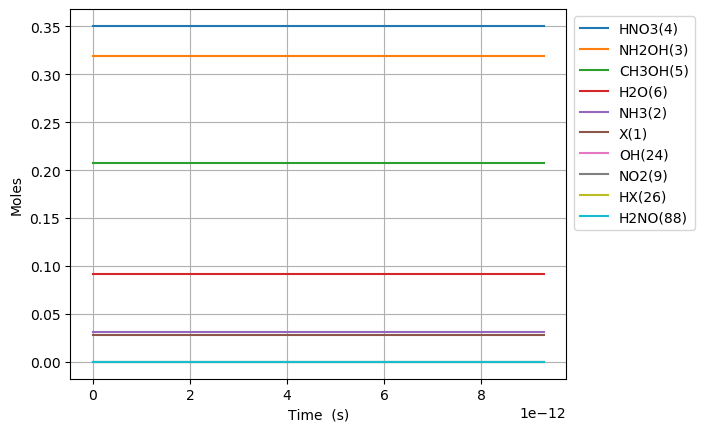

Source data for this figure (header and first rows):
Time (s), Volume (m^3), Ne, X(1), NH3(2), NH2OH(3), HNO3(4), CH3OH(5), H2O(6), N2(7), O2(8), NO2(9), NO(10), N2O(11), CO2(12), H2(13), CO(14), CH4(15), C2H6(16), CH2O(17), CH3(18), C3H8(19), H(20), C2H5(21)
0.0, 0.1116, 0.0, 0.0277, 0.03108, 0.3194, 0.3505, 0.207, 0.09202, 0.0, 0.0, 0.0, 0.0, 0.0, 0.0, 0.0, 0.0, 0.0, 0.0, 0.0, 0.0, 0.0, 0.0, 0.0
6.192520559957719e-25, 0.1116, 0.0, 0.0277, 0.03108, 0.3194, 0.3505, 0.207, 0.09202, -3.9206420379344146e-94, 7.577661535334994e-59, 3.0797411979340905e-19, 4.379359081116772e-55, 2.560106723557538e-58, 3.676352383467571e-94, 7.374961058560272e-39, 5.210159364816496e-64, 4.923194875182903e-44, 2.286824863212239e-67, 5.1087750599543315e-39, 1.142135012507455e-25, -1.4396654508464436e-107, 5.883272786034645e-22, 1.5208353476549366e-67
1.7339057567881614e-24, 0.1116, 0.0, 0.0277, 0.03108, 0.3194, 0.3505, 0.207, 0.09202, 2.2138348959493573e-92, 1.1451361243014146e-57, 8.623275354215454e-19, 5.573993488628207e-54, 3.868833134070697e-57, 2.2365045307044537e-92, 4.4544764798099926e-38, 6.185501198143149e-63, 2.9736097046104726e-43, 3.455849733286336e-66, 3.085700136212404e-38, 3.197978035020874e-25, 1.4217533533236115e-106, 1.6473163800897005e-21, 2.298286377446354e-66
3.96321315837294e-24, 0.1116, 0.0, 0.0277, 0.03108, 0.3194, 0.3505, 0.207, 0.09202, 1.0637515578181637e-90, 1.2318851809636295e-56, 1.971034366677818e-18, 5.636823073655944e-53, 4.161914130546003e-56, 1.0096650520869991e-90, 2.1446386764885357e-37, 6.072961756326504e-62, 1.4316650697031879e-42, 3.717645443626872e-65, 1.4856317874347022e-37, 7.309664080047711e-25, 7.841969707212432e-105, 3.7652945830621725e-21, 2.472391608089986e-65
8.421827961542498e-24, 0.1116, 0.0, 0.0277, 0.03108, 0.3194, 0.3505, 0.207, 0.09202, 4.0731744997712105e-89, 1.1323147159281697e-55, 4.188448029190364e-18, 5.050934357330144e-52, 3.825516119783296e-55, 3.812303124724266e-89, 9.366200551182564e-37, 5.3714659001926654e-61, 6.252457491482286e-42, 3.417156656600784e-64, 6.488144326141824e-37, 1.5533036170101387e-24, 3.086330670999917e-103, 8.001250989007115e-21, 2.272553843463687e-64
1.7339057567881613e-23, 0.1116, 0.0, 0.0277, 0.03108, 0.3194, 0.3505, 0.207, 0.09202, 1.4220671441919608e-87, 9.687190787512695e-55, 8.623275354215452e-18, 4.271476704957933e-51, 3.272809581350569e-54, 1.3226650532808687e-87, 3.9102043593782255e-36, 4.515040745598733e-60, 2.610277922821975e-41, 2.9234494632321673e-63, 2.708672536787628e-36, 3.1979780350208737e-24, 1.0904702573126852e-101, 1.6473163800896998e-20, 1.944217658673642e-63
3.5173516780559847e-23, 0.1116, 0.0, 0.0277, 0.03108, 0.3194, 0.3505, 0.207, 0.09202, 4.750450457854411e-86, 8.009556674972924e-54, 1.749293000426563e-17, 3.5123062178263128e-50, 2.706022251785197e-53, 4.4050268623612094e-86, 1.597446070317948e-35, 3.7017031927877953e-59, 1.0663837027441173e-40, 2.417164550169894e-62, 1.1065811130862139e-35, 6.487326871042344e-24, 3.6635241544710633e-100, 3.3416989424676764e-20, 1.607516757857073e-62
7.084243520591631e-23, 0.1116, 0.0, 0.0277, 0.03108, 0.3194, 0.3505, 0.207, 0.09202, 1.552939532315374e-84, 6.513238468732641e-53, 3.523223930436597e-17, 2.84846208849157e-49, 2.2004923546711873e-52, 1.4378741350369723e-84, 6.457132447588049e-35, 2.997735222338803e-58, 4.310493426576639e-40, 1.9655980689452067e-61, 4.4729777861917895e-35, 1.3066024543085284e-23, 1.2009540392332382e-98, 6.730464067223625e-20, 1.3072059308236047e-61
1.4218027205662925e-22, 0.1116, 0.0, 0.0277, 0.03108, 0.3194, 0.3505, 0.207, 0.09202, 5.0225446791767e-83, 5.253162783300048e-52, 7.071085790456661e-17, 2.294330004990071e-48, 1.7747768023530626e-51, 4.64696074341942e-83, 2.596384575134618e-34, 2.4128381099371137e-57, 1.7332304485876416e-39, 1.5853260512844988e-60, 1.7985646949562658e-34, 2.6223419887171162e-23, 3.8894903486486705e-97, 1.3507994316735514e-19, 1.0543089404752113e-60
2.8485594575805507e-22, 0.1116, 0.0, 0.0277, 0.03108, 0.3194, 0.3505, 0.207, 0.09202, 1.6157699717609883e-81, 4.2196260267939126e-51, 1.416680951049677e-16, 1.8417108408053867e-47, 1.4255972441540842e-50, 1.4943929338858524e-81, 1.0412663547716128e-33, 1.936150637502814e-56, 6.951029305101493e-39, 1.2734200981208048e-59, 7.2130488544919415e-34, 5.253821057534292e-23, 1.2521180611422464e-95, 2.7063054815759227e-19, 8.46878277538968e-60
5.702072931609067e-22, 0.1116, 0.0, 0.0277, 0.03108, 0.3194, 0.3505, 0.207, 0.09202, 5.1841959699717264e-80, 3.382552545408959e-50, 2.8358256950576907e-16, 1.4758719485990551e-46, 1.1427926447342871e-49, 4.793876946317117e-80, 4.1704967477338785e-33, 1.5512766149396175e-55, 2.7840373596744773e-38, 1.0208038264343952e-58, 2.8889818480990216e-33, 1.051677919516864e-22, 4.0187887017378307e-94, 5.417317581380645e-19, 6.788777631848897e-59
1.14090998796661e-21, 0.1116, 0.0, 0.0277, 0.03108, 0.3194, 0.3505, 0.207, 0.09202, 1.661143283801693e-78, 2.7087854071538682e-49, 5.674115183073686e-16, 1.1816997776618725e-45, 9.15160961407943e-49, 1.5359345371160488e-78, 1.6692856517151703e-32, 1.2419645589582409e-54, 1.1143404849449373e-37, 8.174709694799195e-58, 1.1563456296354178e-32, 2.104269547043733e-22, 1.2879374231860937e-92, 1.0839341780990004e-18, 5.436528066166739e-58
2.282315377578017e-21, 0.1116, 0.0, 0.0277, 0.03108, 0.3194, 0.3505, 0.207, 0.09202, 5.3191821835850894e-77, 2.168126210346764e-48, 1.1350694159105552e-15, 9.457608914895382e-45, 7.324996885643829e-48, 4.918023011300642e-77, 6.6793176707594e-32, 9.93949144626448e-54, 4.458813435478418e-37, 6.543081007620784e-57, 4.626888728456438e-32, 4.2094528020974695e-22, 4.1244824724199577e-91, 2.1683390180208372e-18, 4.351425937282021e-57
4.565126156800831e-21, 0.1116, 0.0, 0.0277, 0.03108, 0.3194, 0.3505, 0.207, 0.09202, 1.7027023081168242e-75, 1.734940229390166e-47, 2.2703852111168774e-15, 7.567691775639018e-44, 5.861481548714054e-47, 1.5742527409070417e-75, 2.6721625743530063e-31, 7.953103938617656e-53, 1.7838157146859424e-36, 5.235790430513273e-56, 1.8510567762680734e-31, 8.4198193122049325e-22, 1.3203278510893829e-89, 4.337148697864371e-18, 3.48202239681736e-56
9.130747715246457e-21, 0.1116, 0.0, 0.0277, 0.03108, 0.3194, 0.3505, 0.207, 0.09202, 5.4495499817752276e-74, 1.3881279094105753e-46, 4.54101680152932e-15, 6.054795355390427e-43, 4.689778927624734e-46, 5.038385517711085e-74, 1.0689524821904078e-30, 6.363088278617119e-52, 7.135843581087793e-36, 4.1891626589194495e-55, 7.404829717667674e-31, 1.6840552332419814e-21, 4.2258389187508005e-88, 8.674768057550888e-18, 2.785970680067475e-55
1.8261990832137713e-20, 0.1116, 0.0, 0.0277, 0.03108, 0.3194, 0.3505, 0.207, 0.09202, 1.7440004263530348e-72, 1.1105726221789164e-45, 9.082279982353395e-15, 4.84409308035503e-42, 3.752060632208895e-45, 1.6124076568202305e-72, 4.275987600026513e-30, 5.0907138877629525e-51, 2.8544535810394363e-35, 3.351542265887644e-54, 2.9620524138060542e-30, 3.368201837284943e-21, 1.352394892791358e-86, 1.7350006776921703e-17, 2.2289177549277153e-54
3.6524477065920224e-20, 0.1116, 0.0, 0.0277, 0.03108, 0.3194, 0.3505, 0.207, 0.09202, 5.581032484611566e-71, 8.884862164621209e-45, 1.816480634399831e-14, 3.875377197699964e-41, 3.0017435049527627e-44, 5.159903378349635e-71, 1.710432782726566e-29, 4.072670340136436e-50, 1.1418046625502097e-34, 2.6813186708006378e-53, 1.184845071242187e-29, 6.7364950453708e-21, 4.3278663413276994e-85, 3.470048421565446e-17, 1.7831908455610647e-53
7.304944953348525e-20, 0.1116, 0.0, 0.0277, 0.03108, 0.3194, 0.3505, 0.207, 0.09202, 1.7859673864156542e-69, 7.108002208299897e-44, 3.6329859067275196e-14, 3.1003428714551085e-40, 2.4014328046047834e-43, 1.6512009030340395e-69, 6.841824275007452e-29, 3.2581790388310245e-49, 4.567265110883448e-34, 2.1450888803946054e-52, 4.7394284963800624e-29, 1.3473081461542257e-20, 1.3849498973721473e-83, 6.940143909308454e-17, 1.4265755823162566e-52
1.460993944686153e-19, 0.1116, 0.0, 0.0277, 0.03108, 0.3194, 0.3505, 0.207, 0.09202, 5.715154895018025e-68, 5.686446757641461e-43, 7.26599645137772e-14, 2.480290773554077e-39, 1.9211614446783804e-42, 5.283893811750686e-68, 2.7367624578120697e-28, 2.6065652566331012e-48, 1.8269153365314064e-33, 1.7160846819208127e-51, 1.8957810405113243e-28, 2.6946254293884144e-20, 4.431893463110641e-82, 1.3880334884780285e-16, 1.1412700264694837e-51
2.921992843388754e-19, 0.1116, 0.0, 0.0277, 0.03108, 0.3194, 0.3505, 0.207, 0.09202, 1.828859093658372e-66, 4.549175402609819e-42, 1.4532017540657404e-13, 1.9842392589508935e-38, 1.5369352371582066e-41, 1.6908541713768301e-66, 1.0947228158274431e-27, 2.0852688855964547e-47, 7.307679930524242e-33, 1.37287317659926e-50, 7.583143443079687e-28, 5.3892599958563806e-20, 1.4182154888413915e-80, 2.776071683566721e-16, 9.13020482556963e-51
5.843990640793956e-19, 0.1116, 0.0, 0.0277, 0.03108, 0.3194, 0.3505, 0.207, 0.09202, 5.852364641869811e-65, 3.63934752074409e-41, 2.9064059719133923e-13, 1.5873941424516331e-37, 1.2295506238885844e-40, 5.410746416896256e-65, 4.379017002107964e-27, 1.6682343726645083e-46, 2.9230756890945217e-32, 1.0983007137083426e-49, 3.0332612311014154e-27, 1.0778529128790667e-19, 4.538311126633955e-79, 5.552148073721412e-16, 7.304191899944702e-50
1.168798623560436e-18, 0.1116, 0.0, 0.0277, 0.03108, 0.3194, 0.3505, 0.207, 0.09202, 1.872759360758177e-63, 2.911480896130679e-40, 5.812814407575556e-13, 1.2699165348607333e-36, 9.83641475322491e-40, 1.7314409609273438e-63, 1.7517037019817458e-26, 1.3346153511148471e-45, 1.1692310190159602e-31, 8.786414399386708e-49, 1.2133052613415842e-26, 2.1557067394652664e-19, 1.4522669997900427e-77, 1.1104300853940019e-15, 5.8433810460544994e-49
2.3375977425225166e-18, 0.1116, 0.0, 0.0277, 0.03108, 0.3194, 0.3505, 0.207, 0.09202, 5.992835444382021e-62, 2.329185868831626e-39, 1.162563127876732e-12, 1.0159339190774918e-35, 7.869135748162478e-39, 5.540614552976329e-62, 7.007577795221621e-26, 1.067735657777075e-44, 4.676925562826737e-31, 7.029134995392515e-48, 4.8532225681822563e-26, 4.3114143926350337e-19, 4.6472918336078116e-76, 2.220860641401413e-15, 4.6747419437603743e-48
3.506396861484597e-18, 0.1116, 0.0, 0.0277, 0.03108, 0.3194, 0.3505, 0.207, 0.09202, 2.8258365202499285e-61, 6.914771520158861e-39, 1.7438448149826527e-12, 2.943829105242814e-35, 2.336150012726927e-38, 2.592023187610033e-61, 1.4892217160415742e-25, 3.053138867275069e-44, 9.938467750243204e-31, 2.08677474503411e-47, 1.0313098892288756e-25, 6.467122045802168e-19, 2.2233545316388103e-75, 3.3312911973725125e-15, 1.3878200813037917e-47
5.8439950994087584e-18, 0.1116, 0.0, 0.0277, 0.03108, 0.3194, 0.3505, 0.207, 0.09202, 4.174910653343382e-60, 3.2390250243889657e-38, 2.9064081891414685e-12, 1.3622264361809076e-34, 1.0943020214464577e-37, 3.7857995735660666e-60, 4.1180429854939244e-25, 1.4032282146665472e-43, 2.747694269954216e-30, 9.77489364451321e-47, 2.8512687504651727e-25, 1.0778537352125914e-18, 3.35273736768998e-74, 5.55215230916947e-15, 6.500936275043641e-47
7.947833513540503e-18, 0.1116, 0.0, 0.0277, 0.03108, 0.3194, 0.3505, 0.207, 0.09202, 1.5050217815620663e-59, 7.474379302094837e-38, 3.9527152258415725e-12, 3.094352682003568e-34, 2.5252131071215587e-37, 1.3554471028822583e-59, 7.333930927202355e-25, 3.1588320764349425e-43, 4.892829561521916e-30, 2.255656013178974e-46, 5.077265005343856e-25, 1.4658811127808782e-18, 1.2231053904381777e-73, 7.550927309669416e-15, 1.5001703752538404e-46
1.0051671927672248e-17, 0.1116, 0.0, 0.0277, 0.03108, 0.3194, 0.3505, 0.207, 0.09202, 3.998576988861041e-59, 1.439146544086119e-37, 4.999022262496341e-12, 5.88889481021631e-34, 4.862145197602115e-37, 3.5818349220016436e-59, 1.1449798478249578e-24, 5.970711215355552e-43, 7.637776144612865e-30, 4.34312927479406e-46, 7.92568244196247e-25, 1.8539084903482648e-18, 3.2796704782727896e-73, 9.549702310045177e-15, 2.8885104392097133e-46
1.2155510341803993e-17, 0.1116, 0.0, 0.0277, 0.03108, 0.3194, 0.3505, 0.207, 0.09202, 9.106044186885877e-59, 2.4469030254150417e-37, 6.0453292991082844e-12, 9.906307399262562e-34, 8.266842548291297e-37, 8.114427316463922e-59, 1.6416055766142892e-24, 9.98036776972651e-43, 1.0949308066619311e-29, 7.38438778535659e-46, 1.1362042647749574e-24, 2.241935867914802e-18, 7.535070645168833e-73, 1.154847731030364e-14, 4.911218439474115e-46
1.6363187170067482e-17, 0.1116, 0.0, 0.0277, 0.03108, 0.3194, 0.3505, 0.207, 0.09202, 3.2203934723698976e-58, 5.410128285383938e-37, 8.13794337223451e-12, 2.1433214969589885e-33, 1.82780759496274e-36, 2.836117731160926e-58, 2.8288620393240536e-24, 2.130930163677347e-42, 1.8864459377126877e-29, 1.6326958938432966e-45, 1.9575555731908516e-24, 3.017990623045936e-18, 2.7170605364006155e-72, 1.5546027310553053e-14, 1.0858924324836009e-45
2.0570863998330972e-17, 0.1116, 0.0, 0.0277, 0.03108, 0.3194, 0.3505, 0.207, 0.09202, 8.465809572682303e-58, 1.0135803594545235e-36, 1.0230557445202443e-11, 3.942904515514374e-33, 3.424373334656157e-36, 7.386402787463941e-58, 4.330674277201779e-24, 3.8752835975452506e-42, 2.887394073937801e-29, 3.0588341042097176e-45, 2.996234456088239e-24, 3.794045378173928e-18, 7.250320335794237e-72, 1.9543577310368874e-14, 2.0344345237207364e-45
2.477854082659446e-17, 0.1116, 0.0, 0.0277, 0.03108, 0.3194, 0.3505, 0.207, 0.09202, 1.9299017109921964e-57, 1.7153889004621717e-36, 1.232317151800134e-11, 6.581462564283362e-33, 5.79542809271794e-36, 1.6693870832174472e-57, 6.16855083033505e-24, 6.411191653181447e-42, 4.1119805795195086e-29, 5.176787435823059e-45, 4.266981743140942e-24, 4.570100133298564e-18, 1.6752927903609903e-71, 2.3541127309721694e-14, 3.4431391395078076e-45
3.319389448312144e-17, 0.1116, 0.0, 0.0277, 0.03108, 0.3194, 0.3505, 0.207, 0.09202, 8.452545103706763e-57, 4.079408072476846e-36, 1.6508399663082512e-11, 1.536845523667241e-32, 1.3782248973876705e-35, 7.195376145002324e-57, 1.0872488470872685e-23, 1.4792477500965582e-41, 7.244670532329803e-29, 1.231104412696707e-44, 7.517758355391168e-24, 6.12220964353758e-18, 7.518276616159651e-71, 3.153622730701222e-14, 8.188502627189058e-45
4.160924813964842e-17, 0.1116, 0.0, 0.0277, 0.03108, 0.3194, 0.3505, 0.207, 0.09202, 2.5052620903874537e-56, 7.966928780373148e-36, 2.0693627807477007e-11, 2.9722042500727316e-32, 2.691620876083177e-35, 2.1159368629508614e-56, 1.6944013244043802e-23, 2.842349288391008e-41, 1.1285875334519223e-28, 2.4043000847235646e-44, 1.171129615333675e-23, 7.674319153762964e-18, 2.2543897705152947e-70, 3.953132730242183e-14, 1.5992355954075334e-44
5.843995545270238e-17, 0.1116, 0.0, 0.0277, 0.03108, 0.3194, 0.3505, 0.207, 0.09202, 1.4566134609483938e-55, 2.2279007088770174e-35, 2.906408409420456e-11, 8.231011269740203e-32, 7.526946236651968e-35, 1.2187327935599407e-55, 3.319953611217451e-23, 7.822188578924215e-41, 2.2095642204987976e-28, 6.723471499779621e-44, 2.2928536101744797e-23, 1.0778538174172807e-17, 1.3287486113176366e-69, 5.5521527287594524e-14, 4.472486720085629e-44
9.210137007881029e-17, 0.1116, 0.0, 0.0277, 0.03108, 0.3194, 0.3505, 0.207, 0.09202, 1.6099335641830223e-54, 8.965942011582939e-35, 4.580499665941368e-11, 3.2906671874086684e-31, 3.0291373755101092e-34, 1.3383786013785445e-54, 8.2198310733609e-23, 3.1160945930044495e-40, 5.462500783744352e-28, 2.705787347593544e-43, 5.668408979700853e-23, 1.6986976214828792e-17, 1.4822478971551096e-68, 8.750192723535306e-14, 1.800181401629815e-43
1.5942419933102615e-16, 0.1116, 0.0, 0.0277, 0.03108, 0.3194, 0.3505, 0.207, 0.09202, 2.840390416374858e-53, 4.813639163652882e-34, 7.928682175684662e-11, 1.7612244312395863e-30, 1.626285167945967e-33, 2.354519598902106e-53, 2.463730247024004e-22, 1.6678446819163568e-39, 1.6332476749799314e-27, 1.4526843793082402e-42, 1.6948124420047448e-22, 2.940385229548592e-17, 2.626391029948359e-67, 1.5146272704051947e-13, 9.6678591543512e-43
2.26747028583242e-16, 0.1116, 0.0, 0.0277, 0.03108, 0.3194, 0.3505, 0.207, 0.09202, 1.392118722722744e-52, 1.3482868611753436e-33, 1.1276864681029913e-10, 4.929426350731031e-30, 4.5551803025634685e-33, 1.153325199136441e-52, 4.989991225924022e-22, 4.6739180557142583e-39, 3.302126545466383e-27, 4.068928290255332e-42, 3.4265987044557216e-22, 4.1820728375269936e-17, 1.2884658066104348e-66, 2.154235267252185e-13, 2.7086204673230412e-42
3.613926870876737e-16, 0.1116, 0.0, 0.0277, 0.03108, 0.3194, 0.3505, 0.207, 0.09202, 1.5511763013067095e-51, 5.5088716529023185e-33, 1.7973229678526217e-10, 2.013132413980133e-29, 1.8611705168094738e-32, 1.284436981871463e-51, 1.27059468384174e-21, 1.9163346405990728e-38, 8.385536861627139e-27, 1.6624951425620212e-41, 8.701623179074996e-22, 6.665448053221862e-17, 1.4375396197722557e-65, 3.433451257332152e-13, 1.1073642515950574e-41
4.960383455921054e-16, 0.1116, 0.0, 0.0277, 0.03108, 0.3194, 0.3505, 0.207, 0.09202, 6.671338014724225e-51, 1.3943709042937852e-32, 2.4669594658430266e-10, 5.094851657647935e-29, 4.7108798174183793e-32, 5.523413933503527e-51, 2.397821968699464e-21, 4.866920927075605e-38, 1.5796483945512869e-26, 4.2080029963957133e-41, 1.6391915583470101e-21, 9.148823268567488e-17, 6.185844238840915e-65, 4.712667242593464e-13, 2.804317016929966e-41
6.30684004096537e-16, 0.1116, 0.0, 0.0277, 0.03108, 0.3194, 0.3505, 0.207, 0.09202, 2.0281301603946336e-50, 2.81488315389847e-32, 3.1365959620742043e-10, 1.02847114951742e-28, 9.51008246720701e-32, 1.6790380586043194e-50, 3.88119559143581e-21, 9.85879019494231e-38, 2.5534968770816802e-26, 8.494896616351072e-41, 2.6497475001675455e-21, 1.1632198483563868e-16, 1.8813740338086396e-64, 5.991883223036158e-13, 5.664024259953441e-41
7.653296626009687e-16, 0.1116, 0.0, 0.0277, 0.03108, 0.3194, 0.3505, 0.207, 0.09202, 5.046679944567192e-50, 4.966151743525187e-32, 3.806232456546156e-10, 1.8144424102141923e-28, 1.6778150857579164e-31, 4.177833597199208e-50, 5.721009971104756e-21, 1.7453808971061227e-37, 3.76009916629112e-26, 1.4987103575977748e-40, 3.901829979185762e-21, 1.411557369821101e-16, 4.6835271791684597e-64, 7.271099198660276e-13, 9.997719227864924e-41
8.999753211054004e-16, 0.1116, 0.0, 0.0277, 0.03108, 0.3194, 0.3505, 0.207, 0.09202, 1.0745146315094986e-49, 7.975347132503211e-32, 4.47586894925888e-10, 2.913868578992702e-28, 2.6944733575464664e-31, 8.89496760150648e-50, 7.91742090212747e-21, 2.8123022754588803e-37, 5.199455271355464e-26, 2.4068405269378246e-40, 5.395438841172985e-21, 1.6598948912508904e-16, 9.976065444759472e-64, 8.550315169465849e-13, 1.6063373120547777e-40
1.1692666381142637e-15, 0.1116, 0.0, 0.0277, 0.03108, 0.3194, 0.3505, 0.207, 0.09202, 3.8247735925778195e-49, 1.7249990423511795e-31, 5.815141929406649e-10, 6.302488300588949e-28, 5.827919676476e-31, 3.1660470192331183e-49, 1.3380664621245531e-20, 6.125729918679313e-37, 8.776428942796548e-26, 5.205789135322097e-40, 9.10723484953985e-21, 2.1565699340056988e-16, 3.554170250517694e-63, 1.110874709662155e-12, 3.477865112967012e-40
1.438557955123127e-15, 0.1116, 0.0, 0.0277, 0.03108, 0.3194, 0.3505, 0.207, 0.09202, 1.045823009868333e-48, 3.193543589245583e-31, 7.154414902517511e-10, 1.1668192374960432e-27, 1.0789416224716025e-30, 8.656770563615468e-49, 2.0272087713355312e-20, 1.1420472233726034e-36, 1.3284417910876695e-25, 9.637636808807571e-40, 1.378513387588819e-20, 2.653244976620812e-16, 9.725875792757635e-63, 1.366717900450361e-12, 6.445146059034862e-40
1.7078492721319903e-15, 0.1116, 0.0, 0.0277, 0.03108, 0.3194, 0.3505, 0.207, 0.09202, 2.4076439530812367e-48, 5.327760156724961e-31, 8.493687868591468e-10, 1.9466365999151626e-27, 1.7999902800541618e-30, 1.9928682190942715e-48, 2.8592751528432736e-20, 1.9184537364133983e-36, 1.8723422179955136e-25, 1.6078382874962215e-39, 1.942913432044957e-20, 3.1499200190962325e-16, 2.2407254033997847e-62, 1.622561089311236e-12, 1.076306145610913e-39
2.246431906149717e-15, 0.1116, 0.0, 0.0277, 0.03108, 0.3194, 0.3505, 0.207, 0.09202, 9.708956921445453e-48, 1.2089645042569288e-30, 1.117223377962867e-09, 4.417502192887676e-27, 4.084509286357801e-30, 8.035877942176583e-48, 4.9526145302556164e-20, 4.4175078582940256e-36, 3.2394476600883204e-25, 3.6484738106050776e-39, 3.361543305096224e-20, 4.143270103627999e-16, 9.054042587411605e-62, 2.134247461251128e-12, 2.4475189189158463e-39
2.785014540167444e-15, 0.1116, 0.0, 0.0277, 0.03108, 0.3194, 0.3505, 0.207, 0.09202, 2.837607901155652e-47, 2.3008692272492945e-30, 1.385077966251826e-09, 8.407730807239594e-27, 7.773544699148102e-30, 2.348512688026825e-47, 7.618964717417484e-20, 8.527675077789731e-36, 4.978959221029291e-25, 6.943678423153156e-39, 5.1666118194922125e-20, 5.136620187601008e-16, 2.6507612826007384e-61, 2.6459338254820997e-12, 4.667752741233424e-39
3.3235971741851705e-15, 0.1116, 0.0, 0.0277, 0.03108, 0.3194, 0.3505, 0.207, 0.09202, 6.809890321541887e-47, 3.908299371776252e-30, 1.652932551726025e-09, 1.4282298862123223e-26, 1.320431266340664e-29, 5.635890261163148e-47, 1.0859209599324068e-19, 1.4687503438144714e-35, 7.0908769015919955e-25, 1.1794661062919446e-38, 7.358117690868799e-20, 6.129970271015268e-16, 6.371774896800726e-61, 3.1576201820044185e-12, 7.944962349674654e-39
3.8621798082028976e-15, 0.1116, 0.0, 0.0277, 0.03108, 0.3194, 0.3505, 0.207, 0.09202, 1.431627300016237e-46, 6.131008706760542e-30, 1.9207871343854645e-09, 2.2406052067597017e-26, 2.0713844624279086e-29, 1.1847726738191999e-46, 1.4674231059675821e-19, 2.3357469959545587e-35, 9.57520070260608e-25, 1.8502463317267971e-38, 9.936059635640338e-20, 7.12332035387079e-16, 1.3416735558012276e-60, 3.6693065308183535e-12, 1.2488688241423095e-38
4.939345076238351e-15, 0.1116, 0.0, 0.0277, 0.03108, 0.3194, 0.3505, 0.207, 0.09202, 4.951323636758415e-46, 1.2821082957626484e-29, 2.456496291260068e-09, 4.686021529414258e-26, 4.3316677242293204e-29, 4.097213136152391e-46, 2.4032129333556843e-19, 5.02259322260366e-35, 1.5661066669170875e-24, 3.869209744588158e-38, 1.6251246613467301e-19, 9.110020517905656e-16, 4.657385555827419e-60, 4.692679205322145e-12, 2.622477431760745e-38
5.908793817470259e-15, 0.1116, 0.0, 0.0277, 0.03108, 0.3194, 0.3505, 0.207, 0.09202, 1.2074034448063965e-45, 2.1946691667522635e-29, 2.938634522820741e-09, 8.022103232009372e-26, 7.414825515586211e-29, 9.990572272701186e-46, 3.4428820120374e-19, 8.811324746954385e-35, 2.24119749789698e-24, 6.623180140389167e-38, 2.3256513393044533e-19, 1.0898050663626254e-15, 1.13910834361947e-59, 5.613714586015574e-12, 4.505537595155405e-38
6.8782425587021675e-15, 0.1116, 0.0, 0.0277, 0.03108, 0.3194, 0.3505, 0.207, 0.09202, 2.5678214840947058e-45, 3.461646395840003e-29, 3.420772745261605e-09, 1.265435439366583e-25, 1.1695425057090914e-28, 2.1245896666990578e-45, 4.670150742179213e-19, 1.4243308785990914e-34, 3.0369479131258093e-24, 1.0446724542979052e-37, 3.151381309687258e-19, 1.2686080807536687e-15, 2.4296451130197104e-59, 6.534749941738013e-12, 7.13242134958454e-38
7.847691299934075e-15, 0.1116, 0.0, 0.0277, 0.03108, 0.3194, 0.3505, 0.207, 0.09202, 4.9407179439703296e-45, 5.141187956408278e-29, 3.902910958582664e-09, 1.8795656093740894e-25, 1.7369935680069397e-28, 4.0876505246822175e-45, 6.085534427795507e-19, 2.168308768602733e-34, 3.953357913055432e-24, 1.551532403279613e-37, 4.1023138242652124e-19, 1.4474110949637023e-15, 4.688383848755355e-59, 7.455785272491024e-12, 1.0631224476863409e-37
8.817140041165983e-15, 0.1116, 0.0, 0.0277, 0.03108, 0.3194, 0.3505, 0.207, 0.09202, 8.80950644064152e-45, 7.291442004017293e-29, 4.3850491627839225e-09, 2.665894113362282e-25, 2.4634829819802365e-28, 7.288022413754916e-45, 7.689548795378576e-19, 3.1533709198319382e-34, 4.990427498137556e-24, 2.200445999953507e-37, 5.178448134813404e-19, 1.6262141089927312e-15, 8.38370066119028e-59, 8.376820578276175e-12, 1.5131809450679283e-37
9.786588782397892e-15, 0.1116, 0.0, 0.0277, 0.03108, 0.3194, 0.3505, 0.207, 0.09202, 1.4793634056552423e-44, 9.970557084090543e-29, 4.867187357865386e-09, 3.6457190415575935e-25, 3.368658366841869e-28, 1.223793837737549e-44, 9.482709994758567e-19, 4.424402614273884e-34, 6.1481566688242076e-24, 3.008961473831096e-37, 6.379783493109845e-19, 1.8050171228407615e-15, 1.4119177923628328e-58, 9.297855859095031e-12, 2.076579654553837e-37
1.1725486264861708e-14, 0.1116, 0.0, 0.0277, 0.03108, 0.3194, 0.3505, 0.207, 0.09202, 3.6341323675429577e-44, 1.7147965531362043e-28, 5.831463720668938e-09, 6.271070283216982e-25, 5.793658976256606e-28, 3.0059854285625955e-44, 1.3638539463555628e-18, 8.031966282051338e-34, 8.825593768820037e-24, 5.174991127109894e-37, 9.158054360083785e-19, 2.1626231499938475e-15, 3.4885763823747626e-58, 1.1139926345840129e-11, 3.5968630793044677e-37
1.3470493999079143e-14, 0.1116, 0.0, 0.0277, 0.03108, 0.3194, 0.3505, 0.207, 0.09202, 7.251400883850454e-44, 2.5999688341204757e-28, 6.6993124160024745e-09, 9.509390271063416e-25, 8.784376654614051e-28, 5.997470717692767e-44, 1.803085464539294e-18, 1.2835477764212814e-33, 1.16479429461217e-23, 7.846300709156914e-37, 1.2086678217601637e-18, 2.4844685738126667e-15, 6.997044218031798e-58, 1.2797789698541699e-11, 5.488295111515303e-37
1.5215501733296578e-14, 0.1116, 0.0, 0.0277, 0.03108, 0.3194, 0.3505, 0.207, 0.09202, 1.3307689943031772e-43, 3.74692560391645e-28, 7.567161081787939e-09, 1.3706050307974897e-24, 1.2659610374630113e-27, 1.1005541619644843e-43, 2.30440519229259e-18, 1.9583991360213666e-33, 1.4861229187817903e-23, 1.1307631601310698e-36, 1.542094183372444e-18, 2.8063139970451386e-15, 1.2906527731807993e-57, 1.4455652970376834e-11, 7.959602174559011e-37
1.696050946751401e-14, 0.1116, 0.0, 0.0277, 0.03108, 0.3194, 0.3505, 0.207, 0.09202, 2.2874019719253918e-43, 5.189579682866432e-28, 8.435009718025356e-09, 1.8985394464966846e-24, 1.753395535613534e-27, 1.891540775961009e-43, 2.8681156695808548e-18, 2.8867663810117074e-33, 1.8465452496547384e-23, 1.5661325481412796e-36, 1.9160840845038867e-18, 3.1281594196912963e-15, 2.229753818390403e-57, 1.611351616135467e-11, 1.1093857060454813e-36
1.8705517201731445e-14, 0.1116, 0.0, 0.0277, 0.03108, 0.3194, 0.3505, 0.207, 0.09202, 3.730142650190412e-43, 6.961844035457597e-28, 9.30285832471475e-09, 2.5471795778529792e-24, 2.3522009489953495e-27, 3.0843578117041544e-43, 3.494519864890344e-18, 4.1457452549262925e-33, 2.2460612874948603e-23, 2.1009723931438807e-36, 2.3306370888200766e-18, 3.450004841751173e-15, 3.654741379527406e-57, 1.7771379271484343e-11, 1.4975912249842469e-36
... 540 more rows
